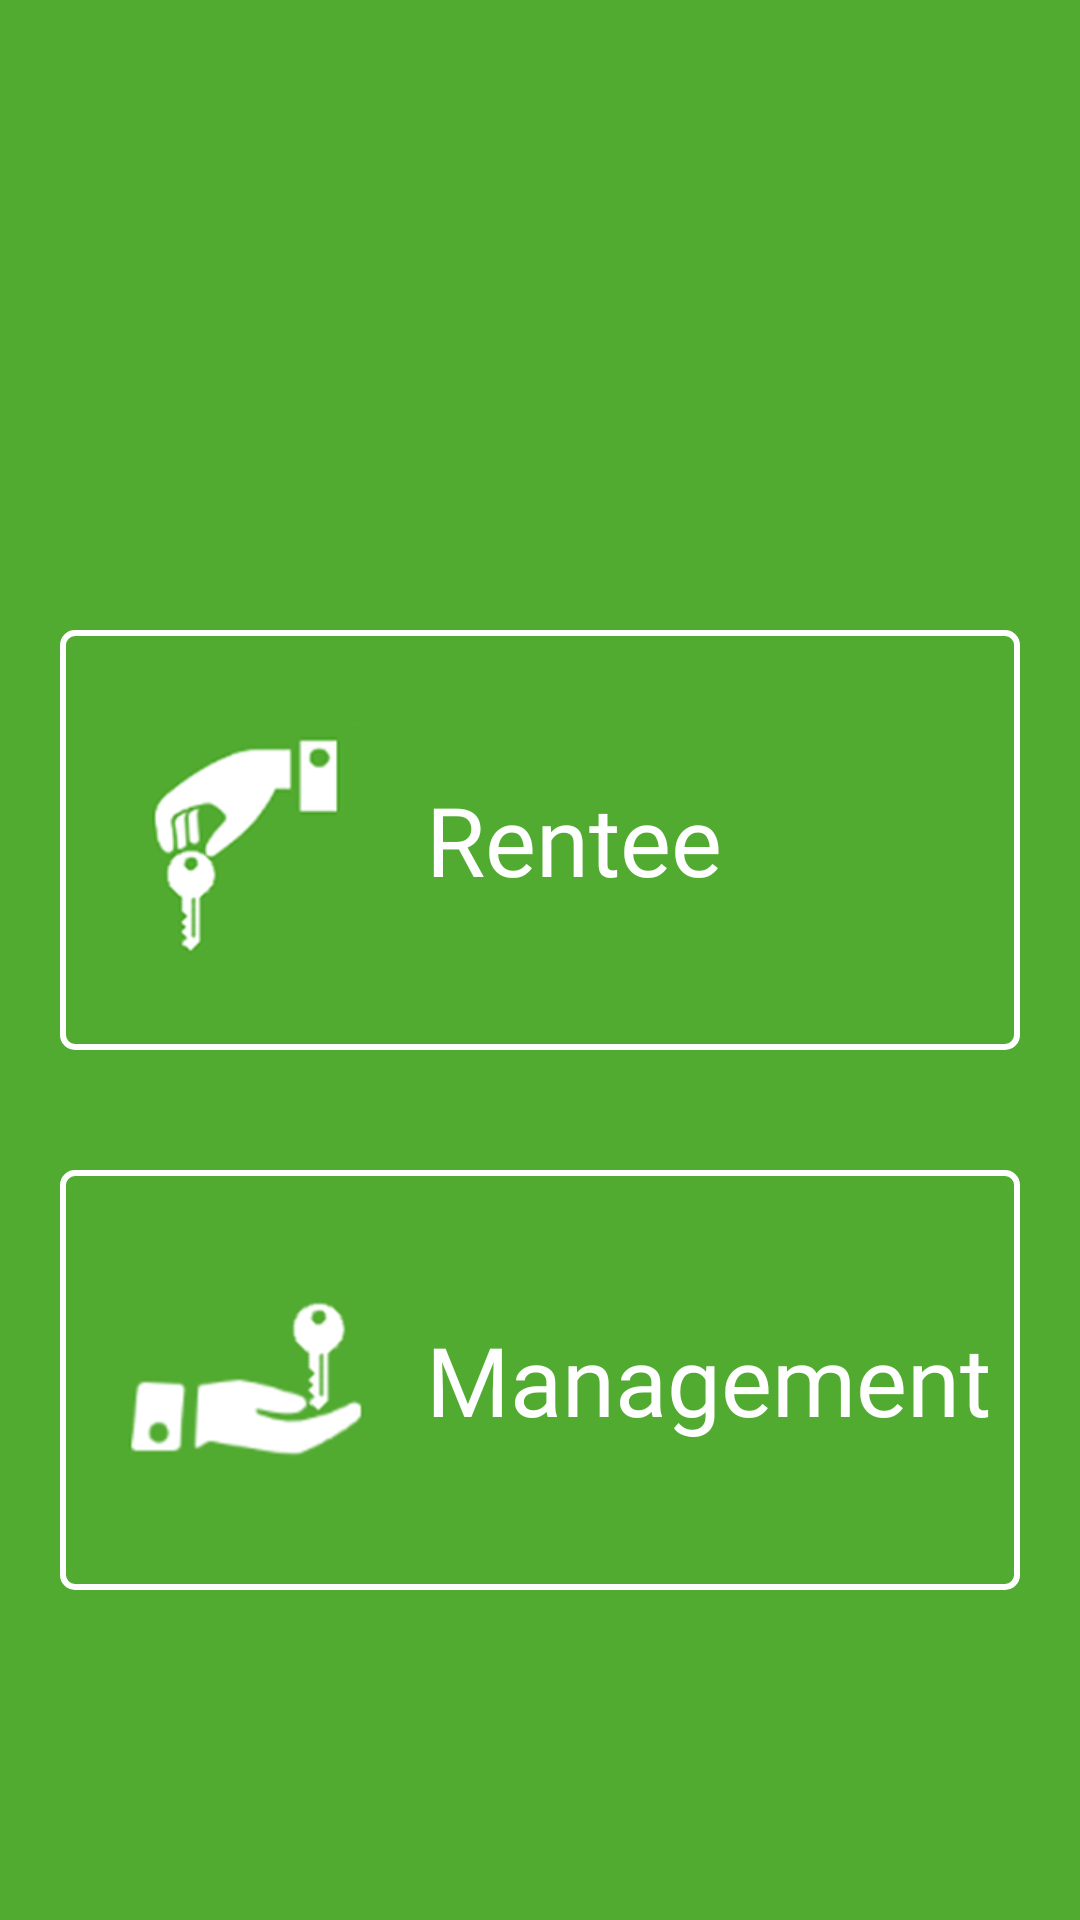

Write the Android layout XML for this screen, with the resource values it uses.
<!-- AndroidManifest.xml: application theme Theme.UpKeep -->
<!-- res/layout/activity_new.xml -->
<?xml version="1.0" encoding="utf-8"?>
<RelativeLayout xmlns:android="http://schemas.android.com/apk/res/android"
    xmlns:app="http://schemas.android.com/apk/res-auto"
    xmlns:tools="http://schemas.android.com/tools"
    android:layout_width="match_parent"
    android:layout_height="match_parent"
    android:background="@color/green"
    android:orientation="vertical"
    tools:context=".activity_landlord.DashboardActivity">

    <ImageView
        android:id="@+id/floor"
        android:layout_width="120dp"
        android:layout_height="120dp"
        android:layout_centerHorizontal="true"
        android:layout_marginTop="40dp"
        android:src="@drawable/logo_upkeep" />



    <LinearLayout
        android:id="@+id/rentee"
        android:layout_width="match_parent"
        android:background="@drawable/dashboard_border"
        android:layout_marginLeft="20dp"
        android:layout_marginRight="20dp"
        android:layout_height="140dp"
        android:layout_marginTop="50dp"
        android:layout_below="@+id/floor">

        <ImageView
            android:layout_width="120dp"
            android:layout_height="match_parent"
            android:layout_marginLeft="2dp"
            android:src="@drawable/landload_drawable"/>

        <TextView
            android:layout_width="198dp"
            android:layout_height="match_parent"
            android:text="Rentee"
            android:textColor="@color/white"
            android:textSize="32sp"
            android:fontFamily="@font/red_hat"
            android:gravity="center_vertical"/>

        <ImageView
            android:layout_width="wrap_content"
            android:layout_height="match_parent"
            android:layout_marginLeft="10dp"
            android:src="@drawable/ic_right"/>

    </LinearLayout>


    <LinearLayout
        android:id="@+id/management"
        android:layout_width="match_parent"
        android:background="@drawable/dashboard_border"
        android:layout_marginLeft="20dp"
        android:layout_marginRight="20dp"
        android:layout_marginTop="40dp"
        android:layout_height="140dp"
        android:layout_below="@+id/rentee">

        <ImageView
            android:layout_width="120dp"
            android:layout_height="match_parent"
            android:layout_marginLeft="2dp"
            android:padding="20dp"
            android:src="@drawable/tenant_drawable"/>

        <TextView
            android:layout_width="199dp"
            android:layout_height="match_parent"
            android:text="Management"
            android:fontFamily="@font/red_hat"
            android:textColor="@color/white"
            android:textSize="32sp"
            android:gravity="center_vertical"/>


        <ImageView
            android:layout_width="wrap_content"
            android:layout_height="match_parent"
            android:layout_marginLeft="10dp"
            android:src="@drawable/ic_right"/>

    </LinearLayout>



</RelativeLayout>
<!-- resources referenced by this layout -->
<resources>
  <color name="green">#51AB30</color>
  <color name="white">#FFFFFFFF</color>
  <!-- drawable dashboard_border (drawable) -->
  <?xml version="1.0" encoding="utf-8"?>
  <shape xmlns:android="http://schemas.android.com/apk/res/android">
  
      <corners android:radius="4dp" />
      <stroke android:width="2dp"
             android:color="@color/white"/>
  </shape>
  <!-- drawable ic_right (drawable) -->
  <vector android:height="150dp"
      android:viewportHeight="24" android:viewportWidth="24"
      android:width="40dp" xmlns:android="http://schemas.android.com/apk/res/android">
      <path android:fillColor="@color/white" android:pathData="M8.59,16.59L13.17,12 8.59,7.41 10,6l6,6 -6,6 -1.41,-1.41z"/>
  </vector>
  <!-- drawable landload_drawable: png bitmap (drawable, 289325 bytes) -->
  <!-- drawable tenant_drawable: png bitmap (drawable, 297113 bytes) -->
  <style name="Theme.UpKeep" parent="Theme.MaterialComponents.DayNight.NoActionBar">
          
          <item name="colorPrimary">@color/green</item>
          <item name="colorPrimaryVariant">@color/notification_green</item>
          <item name="colorOnPrimary">@color/white</item>
  
  
          
          <item name="colorSecondary">@color/green</item>
          <item name="colorSecondaryVariant">@color/teal_700</item>
          <item name="colorOnSecondary">@color/black</item>
          
          <item name="android:statusBarColor" tools:targetApi="l">?attr/colorPrimaryVariant</item>
          
      </style>
  <color name="notification_green">#338D13</color>
  <color name="teal_700">#FF018786</color>
  <color name="black">#FF000000</color>
</resources>
